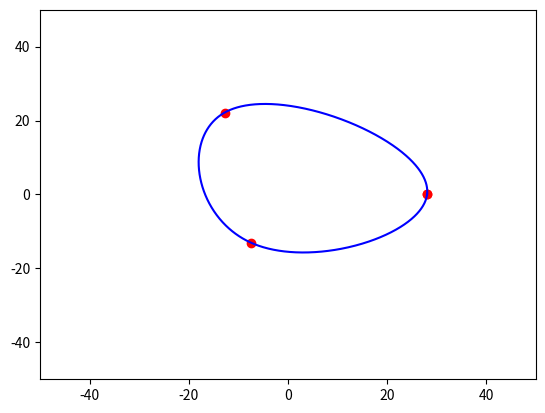
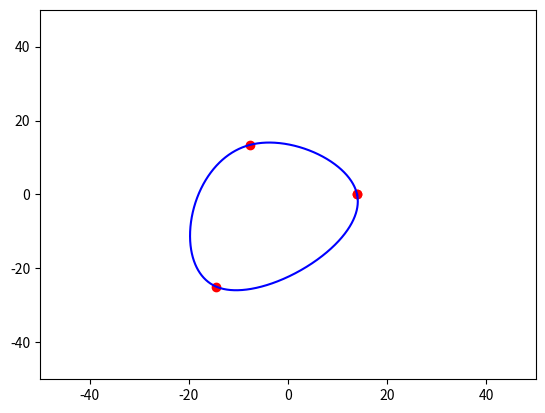
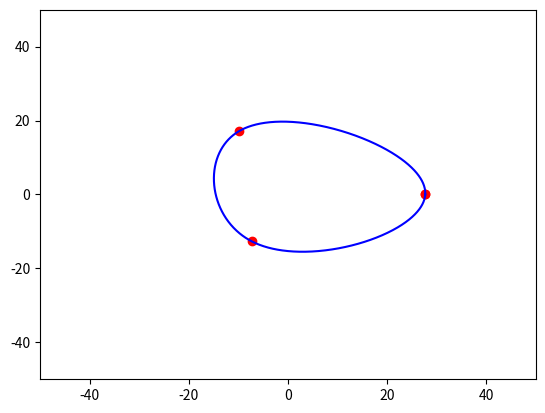
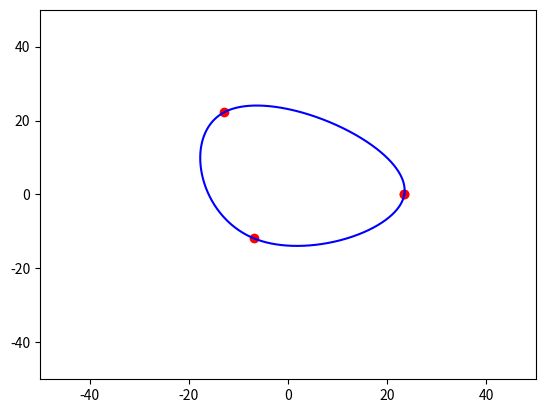
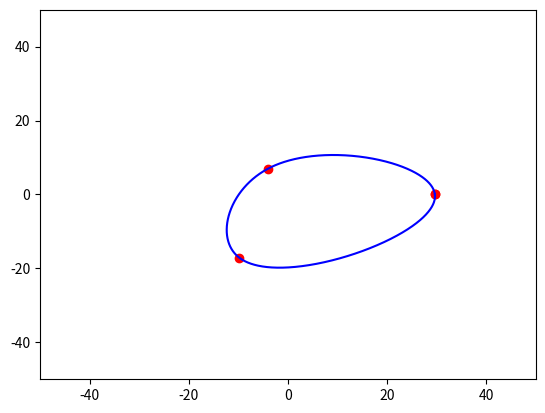
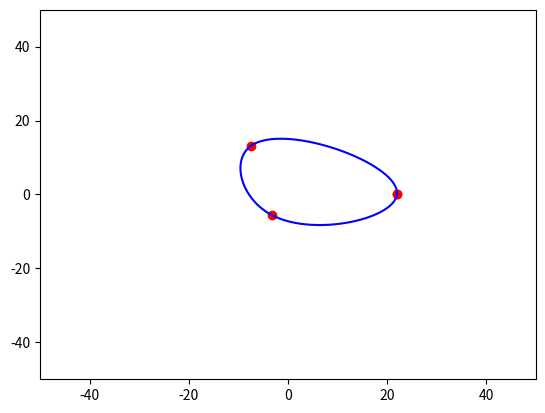
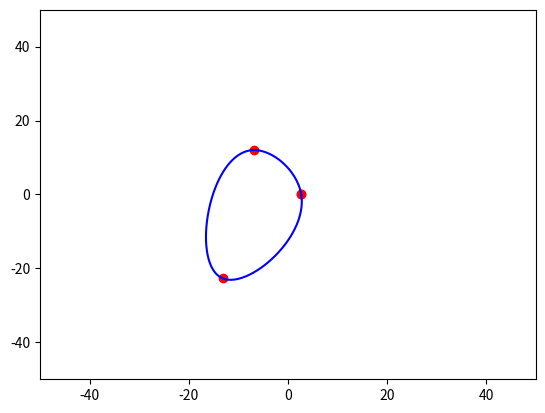
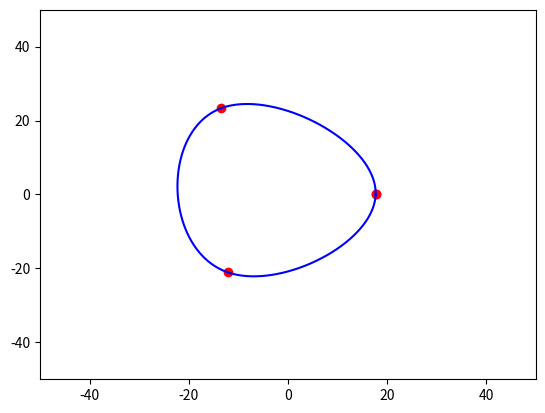
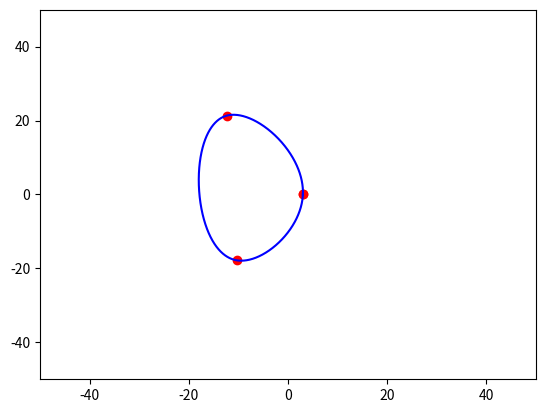
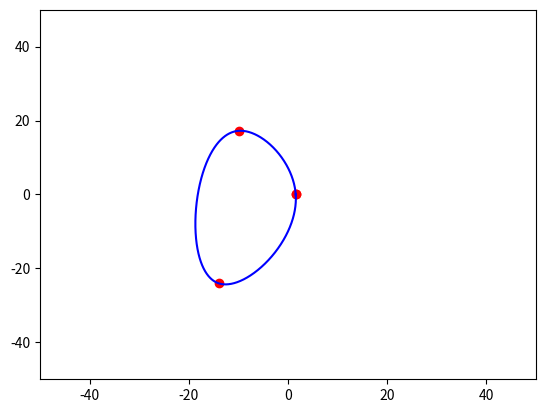
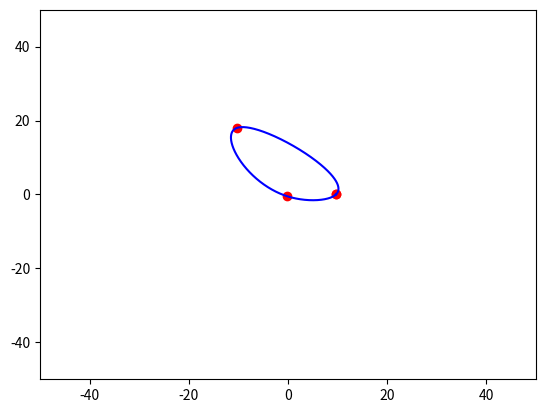
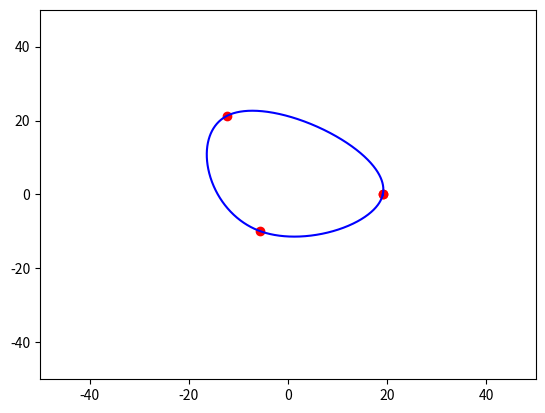
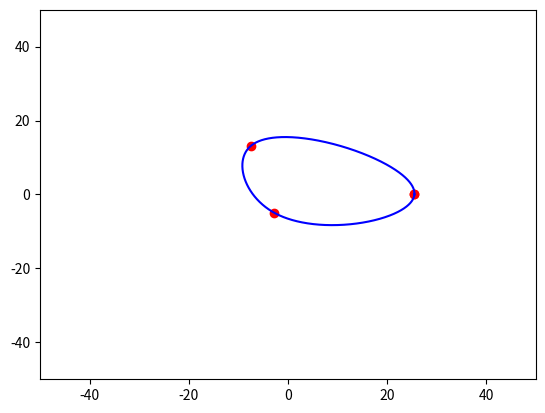
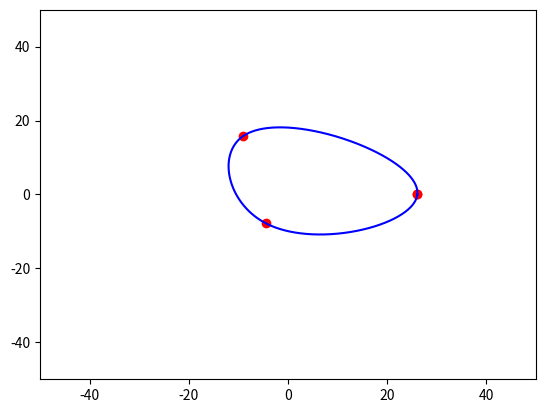
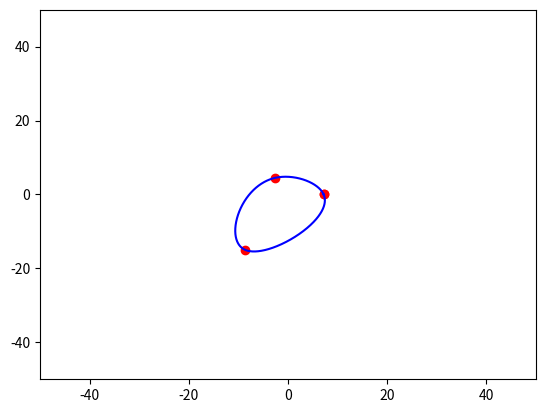
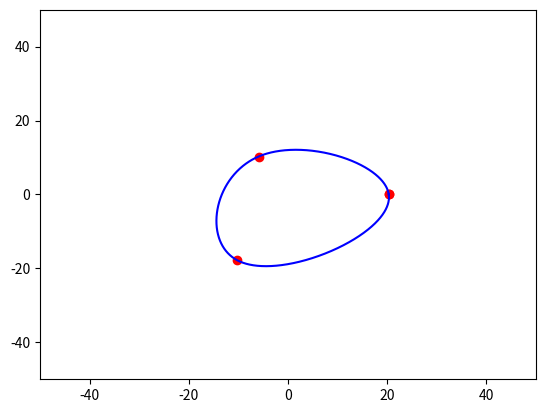

Write Python code to recreate these figures, in order.
import numpy as np
import matplotlib.pyplot as plt
from math import *
from scipy.interpolate import interp1d
from scipy import interpolate

'''
https://www.blobmaker.app/
目标：生成与上述链接一样效果的随机图像
思路：
1、在极坐标系下随机生成theta和r
2、将坐标转换到笛卡尔坐标系下
3、采用滑动方式依次进行样条插值

https://www.codenong.com/33962717/
'''

# for i in range(100):
#     num = 3

#     theta = np.linspace(0, 2*pi - 2*pi/num, num)
#     r = np.random.rand(num)*30+0

#     x = r*np.cos(theta)
#     y = r*np.sin(theta)

    
#     tck, u = interpolate.splprep([x,y], s=0, per=True)

#     plt.xlim(-50,50)
#     plt.ylim(-50,50)
#     plt.plot(x,y, '.')
#     plt.show()
    
#     pass



import numpy as np
from scipy import interpolate
from matplotlib import pyplot as plt

for i in range(100):
    num = 3
    theta = np.linspace(0, 2*pi - 2*pi/num, num)
    r = np.random.rand(num)*30+0
    x = r*np.cos(theta)
    y = r*np.sin(theta)

    # append the starting x,y coordinates
    x = np.append(x, x[0])
    y = np.append(y, y[0])

    # fit splines to x=f(u) and y=g(u), treating both as periodic. also note that s=0
    # is needed in order to force the spline fit to pass through all the input points.
    tck, u = interpolate.splprep([x, y], s=0, per=True)

    # evaluate the spline fits for 1000 evenly spaced distance values
    xi, yi = interpolate.splev(np.linspace(0, 1, 1000), tck)

    # plot the result
    fig, ax = plt.subplots(1, 1)

    plt.xlim(-50,50)
    plt.ylim(-50,50)
    ax.plot(x, y, 'or')
    ax.plot(xi, yi, '-b')
    plt.show()
    pass